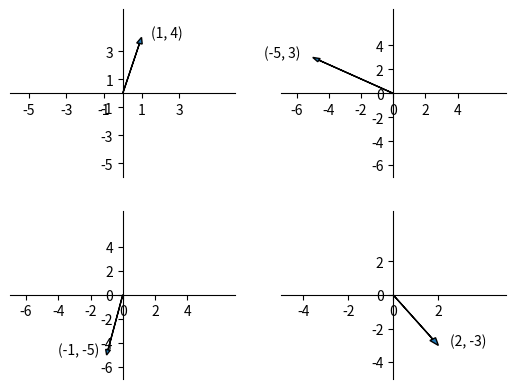

Source code (Python):
#!/usr/bin/env python3
# -*- coding: utf-8 -*-
"""
Created on Wed Sep 12 09:54:40 2018

[redacted]
"""

'plot vector in a plane'

import matplotlib.pyplot as plt
import seaborn
seaborn.reset_orig()
    
def plot_a_vector(x, y, tick=2):
  """
  描繪一個 (x, y) 的向量
  """
  # 向量的起始點
  x0 = 0
  y0 = 0
  # 指定向量的終點
  dx = x
  dy = y
  # 指定座標軸的範圍
  max_val = max(abs(dx), abs(dy)) + 2
  plt.xlim(-max_val, max_val)
  plt.ylim(-max_val, max_val)
  ax = plt.gca()
  # 外框隱藏掉兩邊
  ax.spines['top'].set_color('none')
  ax.spines['right'].set_color('none')
  # 將剩餘的兩邊外框挪到原點
  ax.xaxis.set_ticks_position('bottom')
  ax.spines['bottom'].set_position(('data',0))
  ax.yaxis.set_ticks_position('left')
  ax.spines['left'].set_position(('data',0))
  # 標註文字
  if dx >= 0:
    adjust = 0.5
  else:
    adjust = -3
  ax.annotate('({}, {})'.format(dx, dy), xy=(dx, dy), xytext=(dx + adjust, dy))
  # 畫出向量
  plt.arrow(x0, y0, dx, dy, length_includes_head=True, head_width=0.3)
  # 調整刻度標籤
  plt.xticks(range(-max_val + 1, max_val - 1, tick))
  plt.yticks(range(-max_val + 1, max_val - 1, tick))


plt.subplot(2, 2, 1)
plot_a_vector(1, 4)

plt.subplot(2, 2, 2)
plot_a_vector(-5, 3)

plt.subplot(2, 2, 3)
plot_a_vector(-1, -5)

plt.subplot(2, 2, 4)
plot_a_vector(2, -3)
